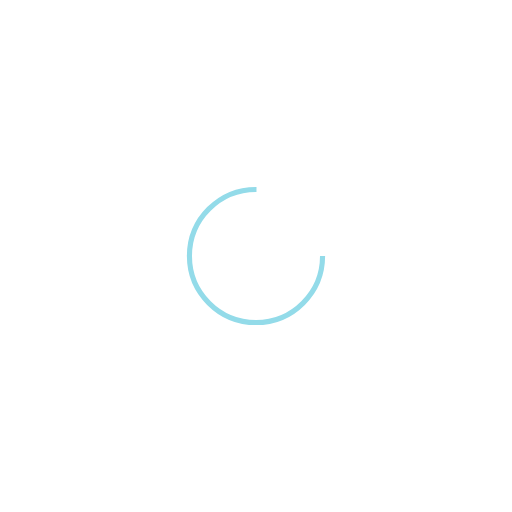
t = 0.00 s
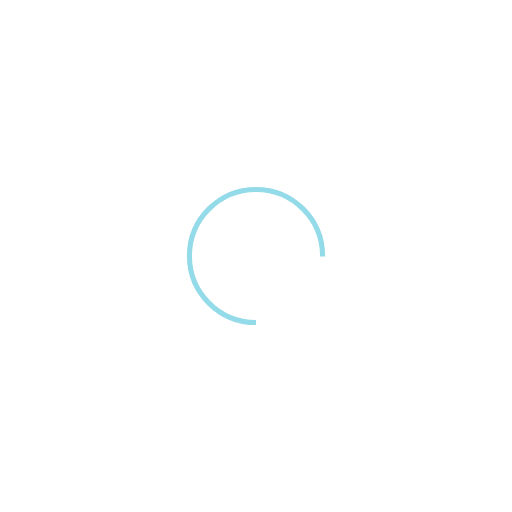
t = 0.25 s
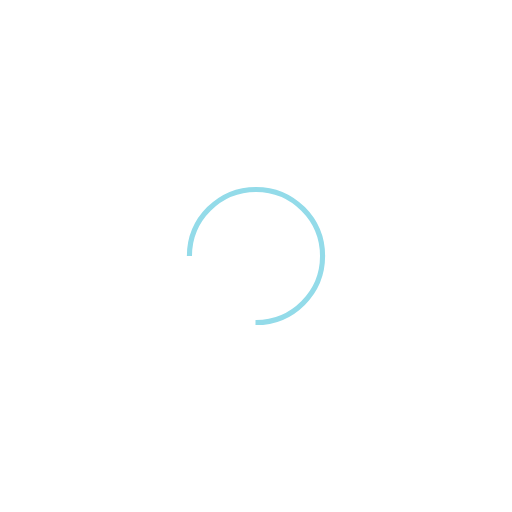
t = 0.50 s
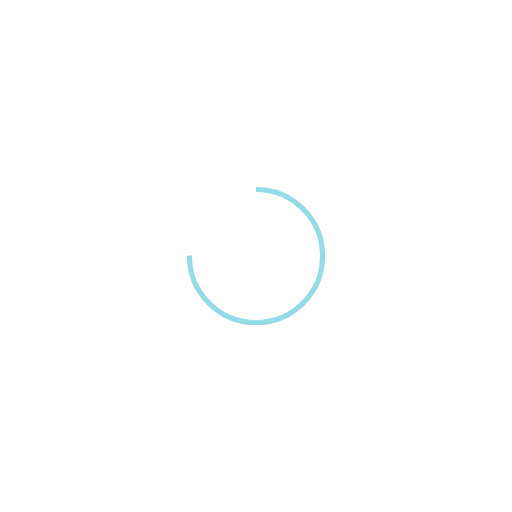
t = 0.75 s

The animated SVG that drew these frames (rendered in a browser with its animation timeline set to each time). Animation: 1 SMIL element (animateTransform=1); one cycle of 1.00 s, repeats indefinitely.

<?xml version="1.0" encoding="utf-8"?>
<svg xmlns="http://www.w3.org/2000/svg" xmlns:xlink="http://www.w3.org/1999/xlink" style="margin: auto; background: none; display: block; shape-rendering: auto;" width="200px" height="200px" viewBox="0 0 100 100" preserveAspectRatio="xMidYMid">
<circle cx="50" cy="50" fill="none" stroke="#93dbe9" stroke-width="1" r="13" stroke-dasharray="61.26105674500097 22.420352248333657">
  <animateTransform attributeName="transform" type="rotate" repeatCount="indefinite" dur="1s" values="0 50 50;360 50 50" keyTimes="0;1"></animateTransform>
</circle>
<!-- [ldio] generated by https://loading.io/ --></svg>
